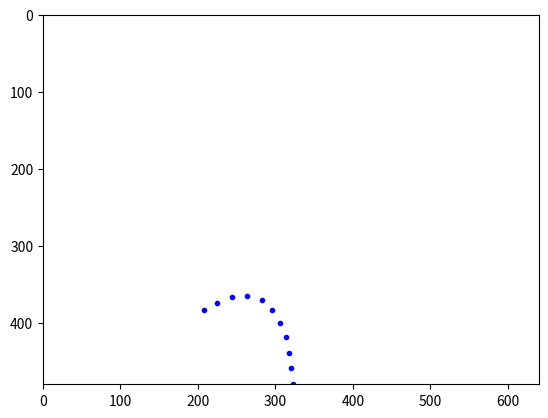

Write Python code to recreate this figure.
from matplotlib import pyplot as plt
import math
from typing import Tuple
import numpy as np


def CalAngle(v1, v2):
    # v1旋转到v2，逆时针为正，顺时针为负
    # 2个向量模的乘积
    TheNorm = np.linalg.norm(v1) * np.linalg.norm(v2)
    # 叉乘
    rho = np.rad2deg(np.arcsin(np.cross(v1, v2) / TheNorm))
    # 点乘
    theta = np.rad2deg(np.arccos(np.dot(v1, v2) / TheNorm))
    if rho < 0:
        return - theta
    else:
        return theta


def vector_delta_theta(p0, p1, p2):
    y0, x0 = p0
    y1, x1 = p1
    y2, x2 = p2
    v1 = (x1 - x0, y1 - y0)
    v2 = (x2 - x1, y2 - y1)
    print('v1 = ', v1, 'v2 = ', v2)
    # v1旋转到v2，逆时针为正，顺时针为负
    # 2个向量模的乘积
    TheNorm = np.linalg.norm(v1) * np.linalg.norm(v2)
    deg_cos = np.dot(v1, v2) / TheNorm
    if deg_cos > 1.0 and deg_cos < 1.0 + 0.000000001:
        deg_cos = 1.0
    if deg_cos < -1.0 and deg_cos > -1.0 - 0.000000001:
        deg_cos = -1.0
    # 叉乘
    rho = np.rad2deg(np.arcsin(deg_cos))
    # 点乘
    theta = np.rad2deg(np.arccos(deg_cos))
    if rho > 0:
        return - theta
    else:
        return theta


print(CalAngle((8, -13), (10, -10)))

print(vector_delta_theta((373, 241), (378, 221), (387, 204)))


# def tranCoordinate(pos: Tuple):
#     return (pos[1], -pos[0])

# def azimuthAngle(pos1: Tuple, pos2: Tuple):
#     pos1, pos2 = tranCoordinate(pos1), tranCoordinate(pos2)
#     y1, x1 = pos1
#     y2, x2 = pos2

#     angle = math.pi / 2 * (-1 if x2 > x1 else 1)
#     if y2 != y1:
#         angle = math.atan((x2-x1)/(y2-y1))

#     # (-pi, pi]
#     if angle > math.pi:
#         angle -= 2.0 * math.pi
#     if angle <= -math.pi:
#         angle += 2.0 * math.pi

#     return np.rad2deg(angle)


# print(azimuthAngle((500, 320), (479, 348)))
rows = 480
cols = 640


def printPoints(points):
    fig, ax = plt.subplots(1, 1)
    x = []
    y = []
    for point in points:
        y.append(point[0])
        x.append(point[1])
    plt.plot(x, y, '.', color='b')
    plt.xlim(0, cols)
    plt.ylim(0, rows)
    ax.invert_yaxis()
    plt.show()


points = [(479, 322), (459, 320), (439, 317), (419, 313), (401, 306),
          (384, 296), (371, 282), (365, 263), (367, 244), (374, 225), (384, 208)]

printPoints(points)
